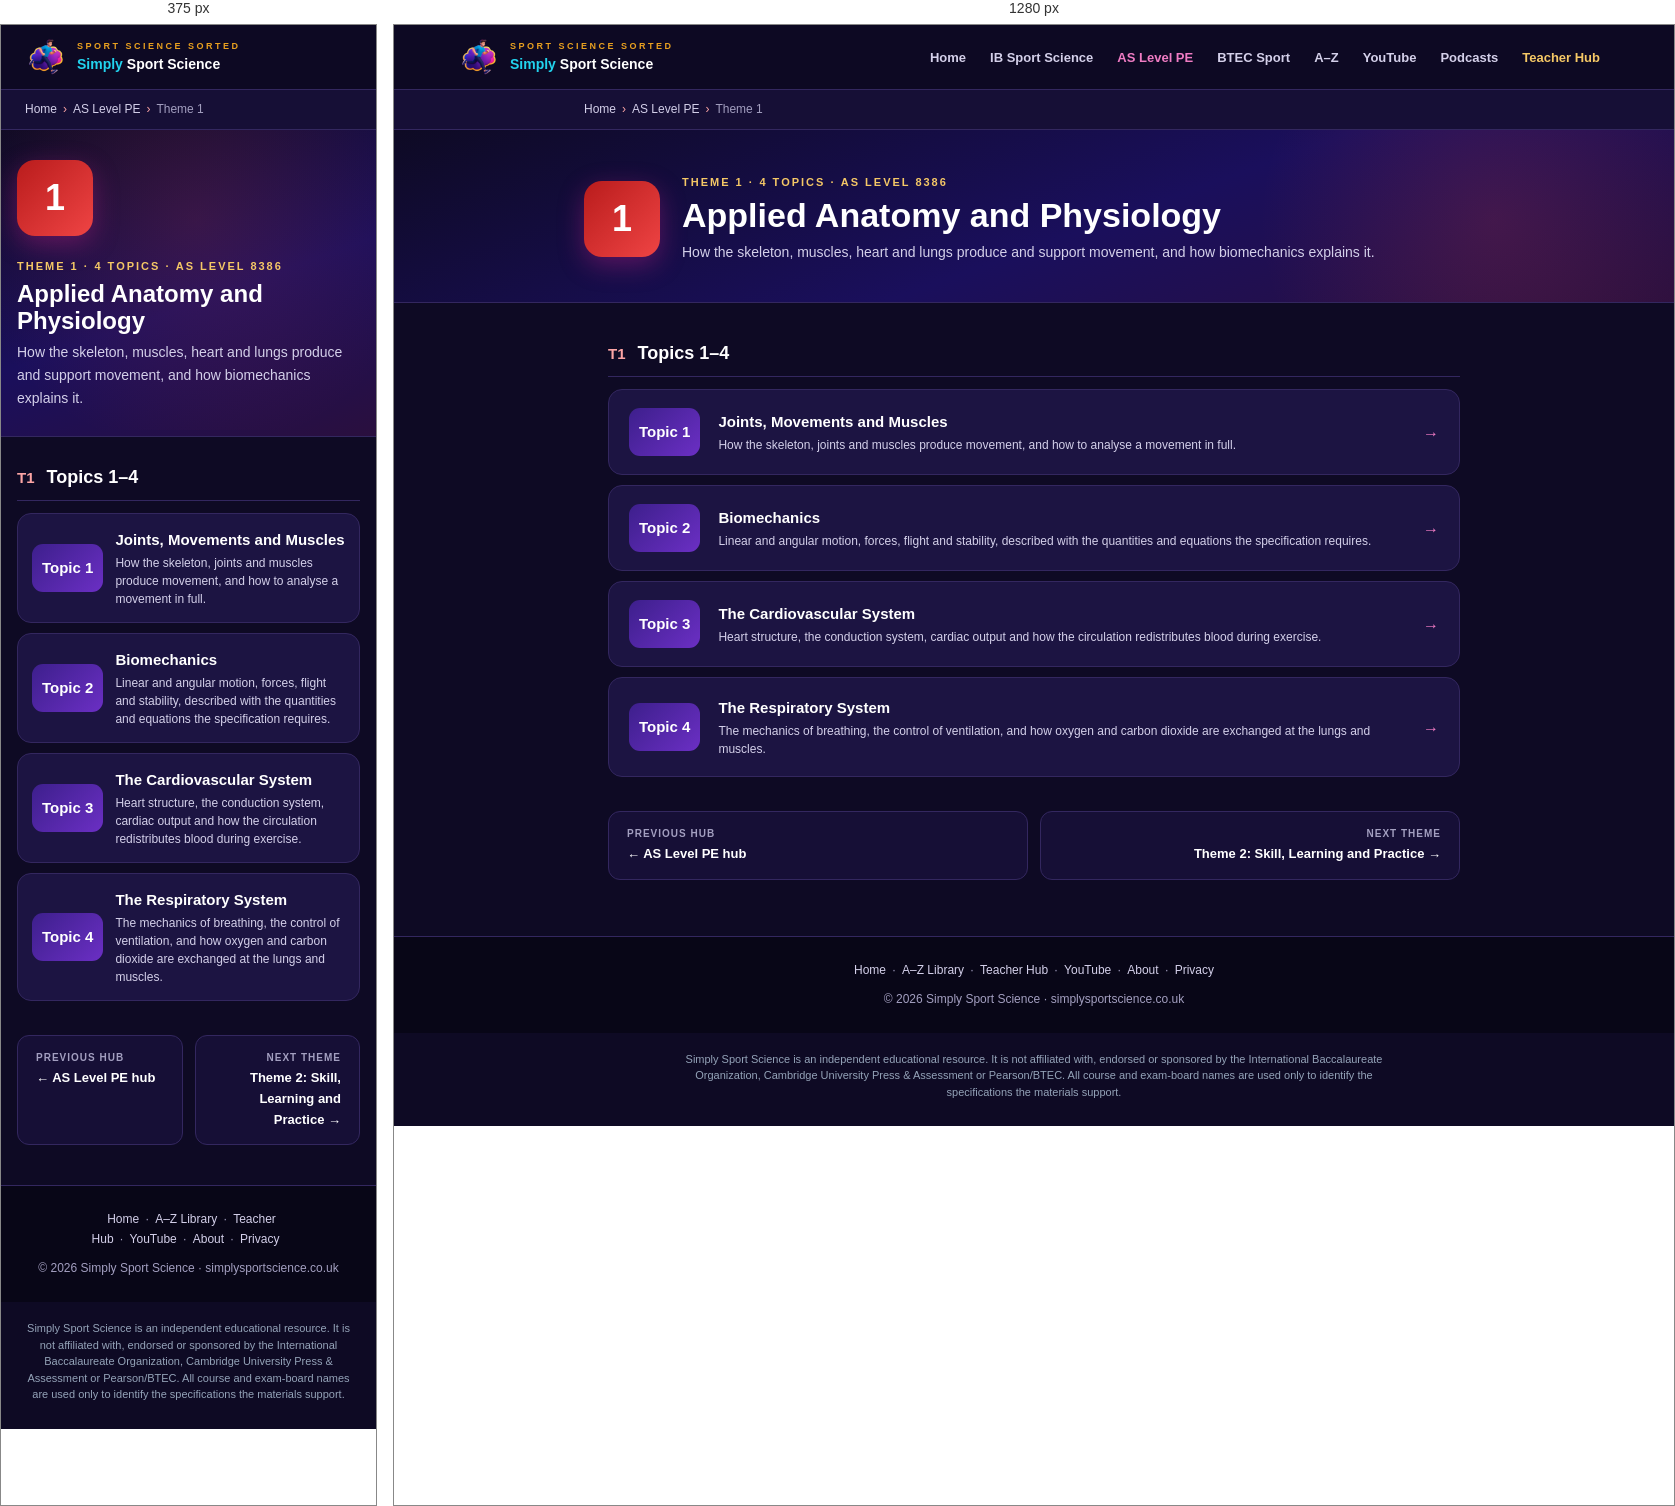
Rendered at 375 px and 1280 px, left to right.

<!-- file: cam-theme-1.html -->
<!DOCTYPE html>
<html lang="en">
<head>
<meta charset="UTF-8"/>
<meta name="viewport" content="width=device-width, initial-scale=1.0"/>
<title>Theme 1: Applied Anatomy and Physiology | AS Level Sport &amp; PE 8386 | Simply Sport Science</title>
<meta name="description" content="Cambridge AS Level Sport &amp; PE 8386, Theme 1: Applied Anatomy and Physiology. How the skeleton, muscles, heart and lungs produce and support movement."/>
<link rel="icon" href="favicon.ico"/>
<link rel="icon" type="image/png" sizes="32x32" href="favicon-32x32.png"/>
<link rel="icon" type="image/png" sizes="16x16" href="favicon-16x16.png"/>
<link rel="apple-touch-icon" href="apple-touch-icon.png"/>
<meta property="og:type" content="website"/>
<meta property="og:site_name" content="Simply Sport Science"/>
<meta property="og:title" content="Theme 1: Applied Anatomy and Physiology | AS Level Sport &amp; PE 8386"/>
<meta property="og:description" content="Cambridge AS Level Sport &amp; PE 8386, Theme 1: Applied Anatomy and Physiology. How the skeleton, muscles, heart and lungs produce and support movement."/>
<meta property="og:url" content="https://www.simplysportscience.co.uk/cam-theme-1.html"/>
<meta property="og:image" content="https://www.simplysportscience.co.uk/og-share-image.jpg"/>
<meta name="twitter:card" content="summary_large_image"/>
<style>
  :root{
    --deep-purple:#3D1F8C; --indigo:#1A0F5C; --magenta:#C4218A; --violet:#6B2FC4; --amber:#E8A020;
    --violet-light:#B38BFF; --magenta-light:#F07CC4; --amber-light:#F5C866; --cyan:#22D3EE;
    --bg:#0E0A24; --bg-mid:#160F36; --card:#1C1442; --border:#33275F;
    --white:#FFFFFF; --grey:#A39FC0; --grey-light:#D4D0EA;
  }
  *{margin:0;padding:0;box-sizing:border-box;}
  body{background:var(--bg);color:var(--white);font-family:'Segoe UI',system-ui,sans-serif;line-height:1.6;}

  nav{background:rgba(14,10,36,0.97);border-bottom:1px solid var(--border);position:sticky;top:0;z-index:100;backdrop-filter:blur(12px);}
  .nav-inner{max-width:1200px;margin:0 auto;padding:0 24px;display:flex;align-items:center;justify-content:space-between;height:64px;gap:16px;}
  .logo{display:flex;align-items:center;gap:10px;text-decoration:none;flex-shrink:0;}
  .logo img{width:42px;height:42px;object-fit:contain;}
  .logo-tagline{font-size:9px;color:var(--amber);font-weight:700;letter-spacing:2.5px;text-transform:uppercase;}
  .logo-name{font-size:14px;font-weight:900;}
  .logo-name .c1{color:var(--cyan);}.logo-name .c2{color:var(--white);}
  .nav-links{display:flex;align-items:center;gap:4px;list-style:none;}
  .nav-links a{color:var(--grey-light);text-decoration:none;font-size:13px;font-weight:600;padding:7px 10px;border-radius:7px;transition:all 0.2s;white-space:nowrap;}
  .nav-links a:hover{color:var(--white);background:rgba(107,47,196,0.25);}
  .nav-links a.active{color:var(--magenta-light);}
  .nav-links a.teacher-link{color:var(--amber-light);}

  .breadcrumb{font-size:12px;color:var(--grey);padding:10px 24px;background:var(--bg-mid);border-bottom:1px solid var(--border);}
  .breadcrumb a{color:var(--grey-light);text-decoration:none;}
  .breadcrumb a:hover{color:var(--magenta-light);}
  .breadcrumb span{color:var(--magenta-light);margin:0 6px;}

  .hero{background:linear-gradient(160deg,var(--bg) 0%,var(--indigo) 55%,#2A0F3E 100%);padding:44px 24px 38px;border-bottom:1px solid var(--border);position:relative;overflow:hidden;}
  .hero::before{content:'';position:absolute;top:-120px;right:-80px;width:520px;height:420px;background:radial-gradient(circle,rgba(196,33,138,0.2) 0%,transparent 70%);pointer-events:none;}
  .hero-inner{max-width:900px;margin:0 auto;display:flex;align-items:center;gap:22px;position:relative;}
  .hero-letter{width:76px;height:76px;border-radius:18px;background:linear-gradient(135deg,var(--deep-purple),var(--magenta));display:flex;align-items:center;justify-content:center;font-size:36px;font-weight:900;flex-shrink:0;box-shadow:0 8px 26px rgba(196,33,138,0.4);}
  .hero-label{font-size:11px;font-weight:800;letter-spacing:2px;text-transform:uppercase;color:var(--amber-light);margin-bottom:4px;}
  .hero h1{font-size:clamp(24px,4.5vw,34px);font-weight:900;line-height:1.15;margin-bottom:6px;}
  .hero p{font-size:14px;color:var(--grey-light);line-height:1.65;}

  .page-inner{max-width:900px;margin:0 auto;padding:36px 24px 56px;}

  .group{margin-bottom:34px;}
  .group-head{display:flex;align-items:baseline;gap:12px;margin-bottom:12px;padding-bottom:8px;border-bottom:1px solid var(--border);}
  .group-code{font-size:15px;font-weight:900;color:var(--amber);}
  .group-name{font-size:18px;font-weight:900;}

  .topic-list{display:flex;flex-direction:column;gap:10px;}
  .topic{background:var(--card);border:1px solid var(--border);border-radius:14px;padding:18px 20px;display:flex;align-items:center;gap:18px;text-decoration:none;transition:all 0.2s;}
  .topic:hover{border-color:var(--magenta);transform:translateX(5px);box-shadow:0 8px 26px rgba(196,33,138,0.18);}
  .topic-code{min-width:62px;height:48px;padding:0 10px;border-radius:11px;background:linear-gradient(135deg,var(--deep-purple),var(--violet));display:flex;align-items:center;justify-content:center;font-size:15px;font-weight:900;color:var(--white);flex-shrink:0;}
  .topic-text{flex:1;min-width:0;}
  .topic-text h3{font-size:15px;font-weight:800;color:var(--white);margin-bottom:2px;}
  .topic-text p{font-size:12px;color:var(--grey-light);line-height:1.5;}
  .hl-badge{font-size:10px;font-weight:800;padding:3px 9px;border-radius:99px;background:rgba(232,160,32,0.16);color:var(--amber-light);border:1px solid rgba(232,160,32,0.4);flex-shrink:0;}
  .topic-arrow{color:var(--magenta-light);font-size:16px;flex-shrink:0;}

  .theme-nav{display:grid;grid-template-columns:1fr 1fr;gap:12px;margin-top:10px;}
  .theme-nav a{background:var(--bg-mid);border:1px solid var(--border);border-radius:12px;padding:14px 18px;text-decoration:none;color:var(--white);font-size:13px;font-weight:700;transition:all 0.2s;}
  .theme-nav a:hover{border-color:var(--violet);}
  .theme-nav a span{display:block;font-size:10px;color:var(--grey);font-weight:600;letter-spacing:1px;text-transform:uppercase;margin-bottom:2px;}
  .theme-nav a.next{text-align:right;}

  .hub-footer{background:#080617;padding:24px;text-align:center;border-top:1px solid var(--border);}
  .hub-footer p{font-size:12px;color:var(--grey);}
  .hub-footer a{color:var(--grey-light);text-decoration:none;margin:0 6px;}
  .hub-footer a:hover{color:var(--magenta-light);}

  @media(max-width:640px){
    .nav-links{display:none;}
    .hero{padding:30px 16px 26px;}
    .hero-inner{flex-direction:column;align-items:flex-start;}
    .page-inner{padding:26px 16px 40px;}
    .topic{gap:12px;padding:14px;}
    .topic-arrow{display:none;}
  }

  /* Cambridge accent: subtle red, applied on top of the shared IB-style design */
  .pill-code{background:linear-gradient(135deg,#7F1D1D,#EF4444);}
  .hero::before,.topic-hero::before{background:radial-gradient(circle,rgba(239,68,68,0.16) 0%,transparent 70%) !important;}
  .section-num{background:linear-gradient(135deg,#B91C1C,#EF4444);}
  .jump-bar a:hover{color:#FCA5A5;}
  .key-term{border-left:3px solid #EF4444;}
  .tip{border-left:3px solid #EF4444;}
  .learn-box{border-color:rgba(239,68,68,0.38);}
  .topic-nav a:hover,.theme-nav a:hover{border-color:rgba(239,68,68,0.55);}
  .topic:hover,.theme-card:hover{border-color:rgba(239,68,68,0.45);}
  .breadcrumb span{color:#FCA5A5;}
  .hub-footer a:hover{color:#FCA5A5;}
  table.compare th{background:rgba(127,29,29,0.55);}
  .group-code{color:#FCA5A5;}
  .hero-letter.cam{background:linear-gradient(135deg,#B91C1C,#EF4444);}
</style>
<link rel="canonical" href="https://www.simplysportscience.co.uk/cam-theme-1.html">
</head>
<body>

<nav>
  <div class="nav-inner">
    <a class="logo" href="index.html">
      <img src="sss-icon.png" alt="Simply Sport Science"/>
      <div>
        <div class="logo-tagline">Sport Science Sorted</div>
        <div class="logo-name"><span class="c1">Simply </span><span class="c2">Sport Science</span></div>
      </div>
    </a>
    <ul class="nav-links">
      <li><a href="index.html">Home</a></li>
      <li><a href="ib-hub.html">IB Sport Science</a></li>
      <li><a href="cambridge-hub.html" class="active">AS Level PE</a></li>
      <li><a href="btec-hub.html">BTEC Sport</a></li>
      <li><a href="az-library.html">A–Z</a></li>
      <li><a href="youtube.html">YouTube</a></li>
      <li><a href="https://open.spotify.com/show/18z5qQdjBDvhq5UwX6X3h0" target="_blank" rel="noopener">Podcasts</a></li>
      <li><a href="teacher-hub.html" class="teacher-link">Teacher Hub</a></li>
    </ul>
  </div>
</nav>

<div class="breadcrumb">
  <div style="max-width:900px;margin:0 auto;">
    <a href="index.html">Home</a><span>›</span><a href="cambridge-hub.html">AS Level PE</a><span>›</span>Theme 1
  </div>
</div>

<div class="hero">
  <div class="hero-inner">
    <div class="hero-letter cam">1</div>
    <div>
      <div class="hero-label">Theme 1 · 4 topics · AS Level 8386</div>
      <h1>Applied Anatomy and Physiology</h1>
      <p>How the skeleton, muscles, heart and lungs produce and support movement, and how biomechanics explains it.</p>
    </div>
  </div>
</div>

<div class="page-inner">
  <div class="group">
    <div class="group-head"><span class="group-code">T1</span><span class="group-name">Topics 1–4</span></div>
    <div class="topic-list">
      <a href="cam-1-joints-movements-muscles.html" class="topic">
        <div class="topic-code">Topic 1</div>
        <div class="topic-text"><h3>Joints, Movements and Muscles</h3><p>How the skeleton, joints and muscles produce movement, and how to analyse a movement in full.</p></div>
        <span class="topic-arrow">→</span>
      </a>
      <a href="cam-2-biomechanics.html" class="topic">
        <div class="topic-code">Topic 2</div>
        <div class="topic-text"><h3>Biomechanics</h3><p>Linear and angular motion, forces, flight and stability, described with the quantities and equations the specification requires.</p></div>
        <span class="topic-arrow">→</span>
      </a>
      <a href="cam-3-cardiovascular-system.html" class="topic">
        <div class="topic-code">Topic 3</div>
        <div class="topic-text"><h3>The Cardiovascular System</h3><p>Heart structure, the conduction system, cardiac output and how the circulation redistributes blood during exercise.</p></div>
        <span class="topic-arrow">→</span>
      </a>
      <a href="cam-4-respiratory-system.html" class="topic">
        <div class="topic-code">Topic 4</div>
        <div class="topic-text"><h3>The Respiratory System</h3><p>The mechanics of breathing, the control of ventilation, and how oxygen and carbon dioxide are exchanged at the lungs and muscles.</p></div>
        <span class="topic-arrow">→</span>
      </a>
    </div>
  </div>
  <div class="theme-nav">
    <a href="cambridge-hub.html"><span>Previous hub</span>← AS Level PE hub</a>
    <a href="cam-theme-2.html" class="next"><span>Next theme</span>Theme 2: Skill, Learning and Practice →</a>
  </div>
</div>

<div class="hub-footer">
  <p><a href="index.html">Home</a>·<a href="az-library.html">A–Z Library</a>·<a href="teacher-hub.html">Teacher Hub</a>·<a href="youtube.html">YouTube</a>·<a href="about.html">About</a>·<a href="privacy.html">Privacy</a></p>
  <p style="margin-top:10px;">© 2026 Simply Sport Science · simplysportscience.co.uk</p>
</div>

<p class="ssc-disclaimer" style="text-align:center;font-size:11px;line-height:1.5;color:#94A3B8;max-width:760px;margin:0 auto;padding:18px 24px 26px;">Simply Sport Science is an independent educational resource. It is not affiliated with, endorsed or sponsored by the International Baccalaureate Organization, Cambridge University Press &amp; Assessment or Pearson/BTEC. All course and exam-board names are used only to identify the specifications the materials support.</p>
<script defer src="https://cloud.umami.is/script.js" data-website-id="7cd9bad1-ea4d-4965-888b-45c656ca5ea4"></script>
<script src="chat-widget.js" defer></script>
<script src="nav-menu.js" defer></script>
</body>
</html>